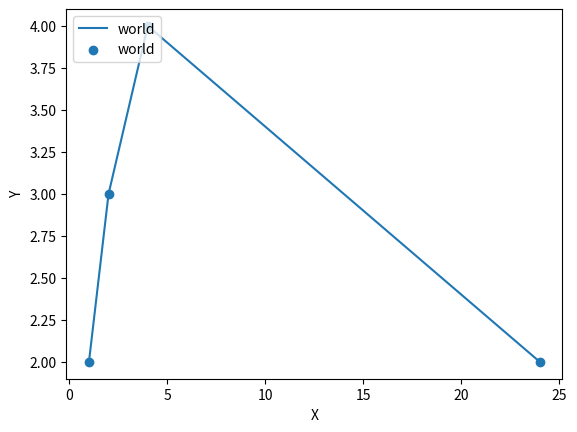

Write the Python code that produced this figure.
import matplotlib.pyplot as plt
import numpy as np


x = np.linspace(0, 10, 50)
y1 = x*x

plt.figure()
plt.xlabel('X')
plt.ylabel('Y')

# plt.plot(x, y1, label='hello')
plt.plot(np.array([1, 2, 4, 24]), np.array([2, 3, 4, 2]), label='world')
plt.scatter(np.array([1, 2, 4, 24]), np.array([2, 3, 4, 2]), label='world')

plt.legend(loc='upper left')
plt.show()